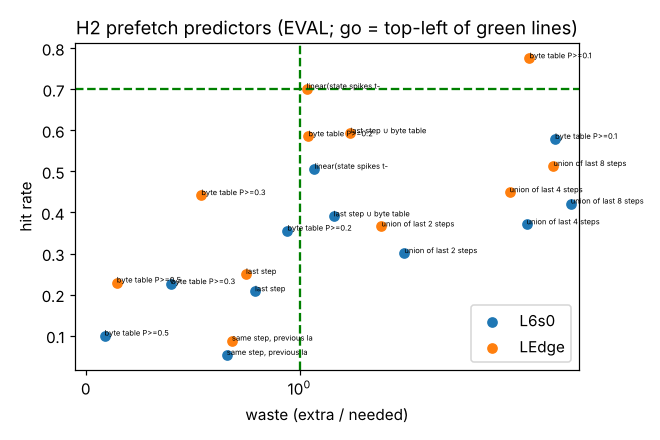

Source data for this figure (header and first rows):
model, predictor, hit, waste, fetched_per_token, needed_per_token, go, note
L6s0, (Jaccard A_t vs A_t-1), 0.1418, , , , , mean over tokens
L6s0, last step, 0.2081, 0.7919, 220.7, 220.7, False, 
L6s0, union of last 2 steps, 0.301, 1.491, 395.4, 220.7, False, 
L6s0, union of last 4 steps, 0.3711, 2.167, 560.2, 220.7, False, 
L6s0, union of last 8 steps, 0.4216, 2.824, 716.3, 220.7, False, 
L6s0, byte table P>=0.1, 0.5791, 2.572, 695.3, 220.7, False, fitted on CAL
L6s0, byte table P>=0.2, 0.3558, 0.9433, 286.7, 220.7, False, fitted on CAL
L6s0, byte table P>=0.3, 0.2256, 0.3982, 137.7, 220.7, False, fitted on CAL
L6s0, byte table P>=0.5, 0.1002, 0.0872, 41.4, 220.7, False, fitted on CAL
L6s0, last step ∪ byte table P>=0.3, 0.3904, 1.16, 342.2, 220.7, False, fitted on CAL
L6s0, linear(state spikes t-1, input byte), th…, 0.5063, 1.07, 347.8, 220.7, False, fitted on CAL
L6s0, same step, previous layer (reference: ze…, 0.0532, 0.6594, 157.3, 220.7, False, 
LEdge, (Jaccard A_t vs A_t-1), 0.1646, , , , , mean over tokens
LEdge, last step, 0.2504, 0.7496, 101.8, 101.8, False, 
LEdge, union of last 2 steps, 0.3659, 1.384, 178.1, 101.8, False, 
LEdge, union of last 4 steps, 0.4492, 1.983, 247.6, 101.8, False, 
LEdge, union of last 8 steps, 0.5131, 2.546, 311.3, 101.8, False, 
LEdge, byte table P>=0.1, 0.7753, 2.206, 303.4, 101.8, False, fitted on CAL
LEdge, byte table P>=0.2, 0.5854, 1.042, 165.6, 101.8, False, fitted on CAL
LEdge, byte table P>=0.3, 0.4422, 0.5404, 100.0, 101.8, False, fitted on CAL
LEdge, byte table P>=0.5, 0.2294, 0.1446, 38.1, 101.8, False, fitted on CAL
LEdge, last step ∪ byte table P>=0.3, 0.5928, 1.238, 186.3, 101.8, False, fitted on CAL
LEdge, linear(state spikes t-1, input byte), th…, 0.7012, 1.033, 176.5, 101.8, False, fitted on CAL
LEdge, same step, previous layer (reference: ze…, 0.0881, 0.6835, 78.5, 101.8, False, 
